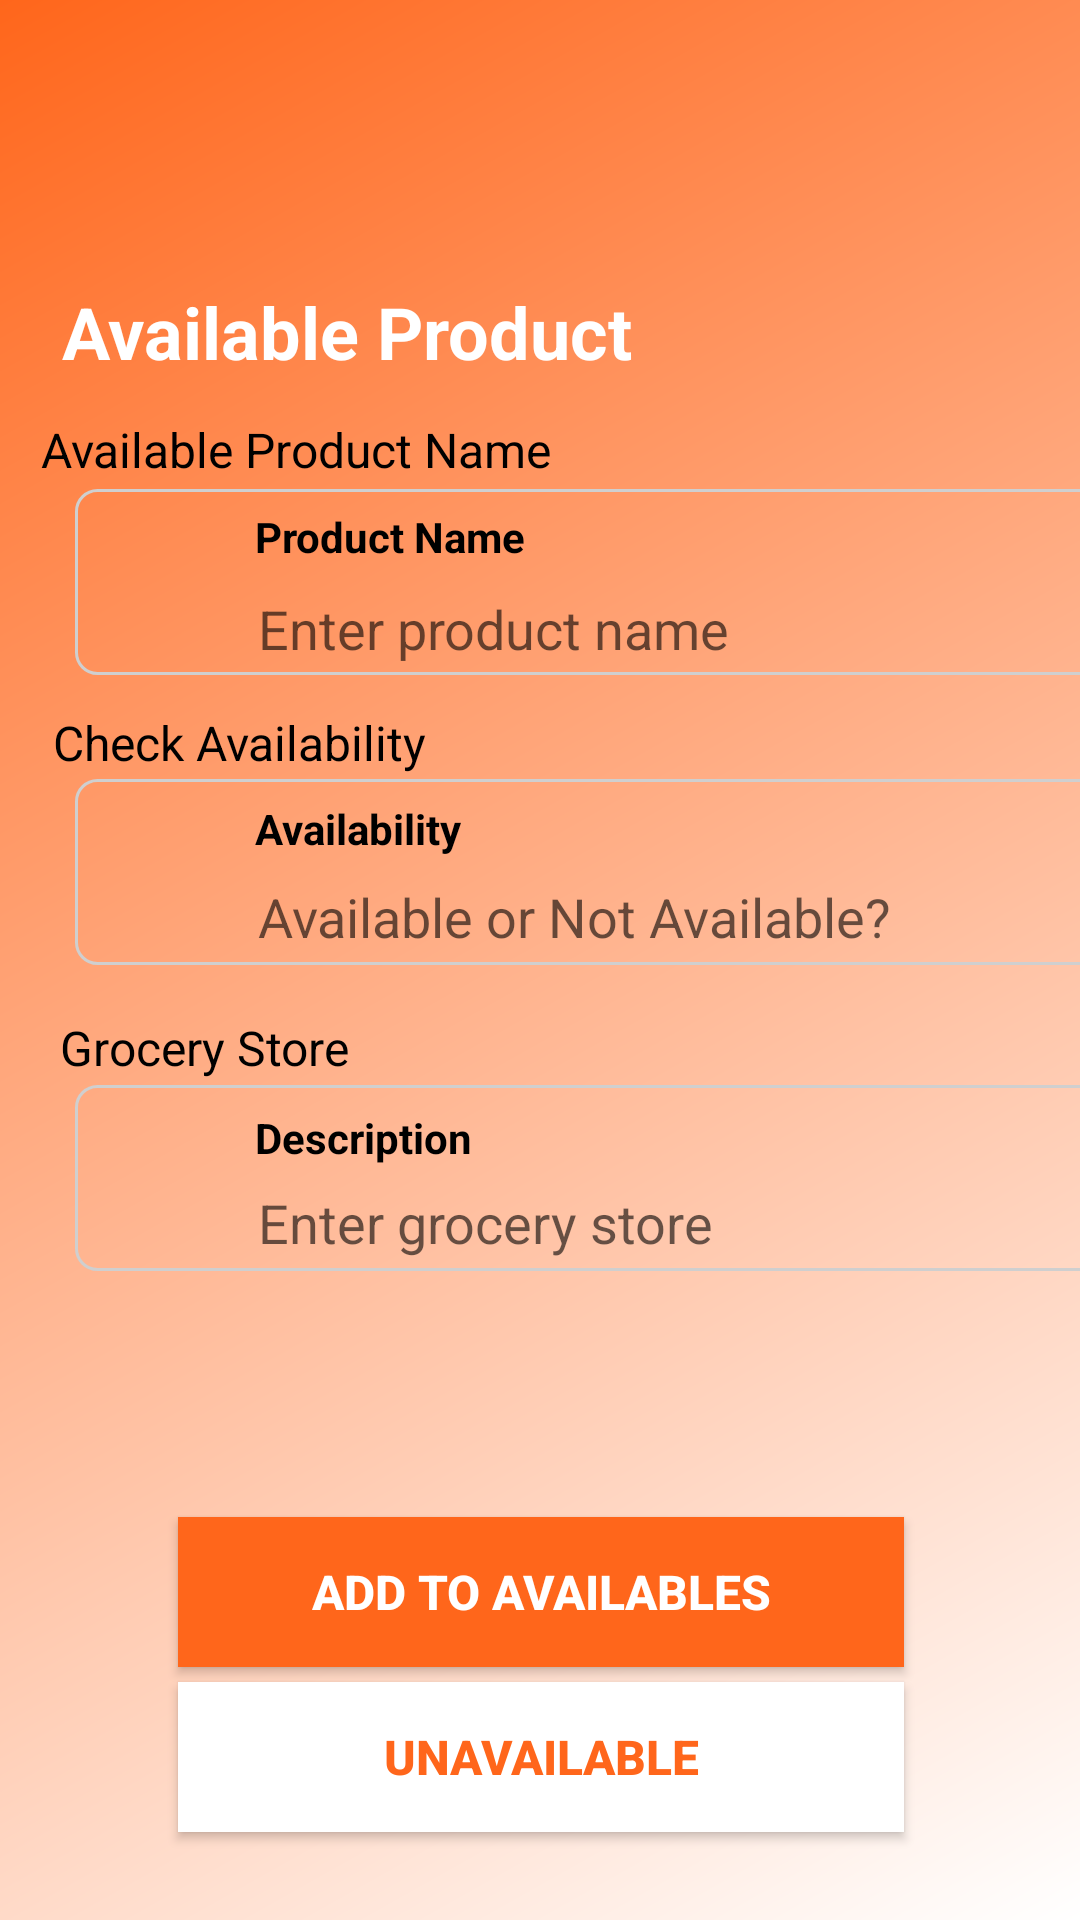

Produce the Android XML layout that renders to this screen, including the resource entries it uses.
<!-- AndroidManifest.xml: application theme Theme.Partial -->
<!-- res/layout/addingchecker.xml -->
<?xml version="1.0" encoding="utf-8"?>
<androidx.constraintlayout.widget.ConstraintLayout xmlns:android="http://schemas.android.com/apk/res/android"
    xmlns:app="http://schemas.android.com/apk/res-auto"
    xmlns:tools="http://schemas.android.com/tools"
    android:layout_width="match_parent"
    android:layout_height="match_parent"
    android:background="@drawable/optionpane"
    tools:context=".AddFeatureChecker">


    <View
        android:id="@+id/addCheckerToViewChecker"
        android:layout_width="30dp"
        android:layout_height="30dp"
        android:background="@drawable/arrow_back"
        app:layout_constraintBottom_toBottomOf="parent"
        app:layout_constraintEnd_toEndOf="parent"
        app:layout_constraintHorizontal_bias="0.07"
        app:layout_constraintStart_toStartOf="parent"
        app:layout_constraintTop_toTopOf="parent"
        app:layout_constraintVertical_bias="0.068" />

    <RelativeLayout
        android:id="@+id/grname"
        android:layout_width="match_parent"
        android:layout_height="68dp"
        app:layout_constraintBottom_toBottomOf="parent"
        app:layout_constraintEnd_toEndOf="parent"
        app:layout_constraintHorizontal_bias="0.0"
        app:layout_constraintStart_toStartOf="parent"
        app:layout_constraintTop_toTopOf="parent"
        app:layout_constraintVertical_bias="0.249">

    </RelativeLayout>

    <RelativeLayout
        android:id="@+id/grname1"
        android:layout_width="match_parent"
        android:layout_height="68dp"
        app:layout_constraintBottom_toBottomOf="parent"
        app:layout_constraintEnd_toEndOf="parent"
        app:layout_constraintHorizontal_bias="1.0"
        app:layout_constraintStart_toStartOf="parent"
        app:layout_constraintTop_toTopOf="parent"
        app:layout_constraintVertical_bias="0.417">


    </RelativeLayout>

    <RelativeLayout
        android:id="@+id/grname2"
        android:layout_width="match_parent"
        android:layout_height="68dp"
        app:layout_constraintBottom_toBottomOf="parent"
        app:layout_constraintEnd_toEndOf="parent"
        app:layout_constraintHorizontal_bias="1.0"
        app:layout_constraintStart_toStartOf="parent"
        app:layout_constraintTop_toTopOf="parent"
        app:layout_constraintVertical_bias="0.595">

    </RelativeLayout>

    <EditText
        android:id="@+id/productAvailable"
        android:layout_width="293dp"
        android:layout_height="46dp"
        android:layout_marginStart="82dp"
        android:layout_marginTop="22dp"
        android:backgroundTint="@android:color/transparent"
        android:ems="10"
        android:hint="Available or Not Available?"
        android:inputType="text"
        android:textColor="@color/black"
        app:layout_constraintBottom_toBottomOf="parent"
        app:layout_constraintEnd_toEndOf="parent"
        app:layout_constraintHorizontal_bias="0.0"
        app:layout_constraintStart_toStartOf="parent"
        app:layout_constraintTop_toTopOf="parent"
        app:layout_constraintVertical_bias="0.453" />

    <TextView
        android:id="@+id/checkerPageTitle"
        android:layout_width="wrap_content"
        android:layout_height="wrap_content"
        android:text="Available Product"
        android:textColor="@color/white"
        android:textSize="24dp"
        android:textStyle="bold"
        app:layout_constraintBottom_toBottomOf="parent"
        app:layout_constraintEnd_toEndOf="parent"
        app:layout_constraintHorizontal_bias="0.122"
        app:layout_constraintStart_toStartOf="parent"
        app:layout_constraintTop_toTopOf="parent"
        app:layout_constraintVertical_bias="0.155" />

    <TextView
        android:id="@+id/textView5"
        android:layout_width="wrap_content"
        android:layout_height="wrap_content"
        android:layout_marginStart="85dp"
        android:layout_marginTop="5dp"
        android:text="Description"
        android:textColor="@color/black"
        android:textSize="14dp"
        android:textStyle="bold"
        app:layout_constraintBottom_toBottomOf="parent"
        app:layout_constraintEnd_toEndOf="parent"
        app:layout_constraintHorizontal_bias="0.0"
        app:layout_constraintStart_toStartOf="parent"
        app:layout_constraintTop_toTopOf="parent"
        app:layout_constraintVertical_bias="0.592" />

    <EditText
        android:id="@+id/productStoreAvailable"
        android:layout_width="293dp"
        android:layout_height="46dp"
        android:layout_marginStart="82dp"
        android:layout_marginTop="22dp"
        android:backgroundTint="@android:color/transparent"
        android:ems="10"
        android:hint="Enter grocery store"
        android:inputType="textPersonName"
        app:layout_constraintBottom_toBottomOf="parent"
        app:layout_constraintEnd_toEndOf="parent"
        app:layout_constraintHorizontal_bias="0.0"
        app:layout_constraintStart_toStartOf="parent"
        app:layout_constraintTop_toTopOf="parent"
        app:layout_constraintVertical_bias="0.631" />

    <TextView
        android:id="@+id/textView4"
        android:layout_width="wrap_content"
        android:layout_height="wrap_content"
        android:layout_marginStart="85dp"
        android:layout_marginTop="5dp"
        android:text="Availability"
        android:textColor="@color/black"
        android:textSize="14dp"
        android:textStyle="bold"
        app:layout_constraintBottom_toBottomOf="parent"
        app:layout_constraintEnd_toEndOf="parent"
        app:layout_constraintHorizontal_bias="0.0"
        app:layout_constraintStart_toStartOf="parent"
        app:layout_constraintTop_toTopOf="parent"
        app:layout_constraintVertical_bias="0.425" />

    <EditText
        android:id="@+id/productName"
        android:layout_width="293dp"
        android:layout_height="46dp"
        android:layout_marginStart="82dp"
        android:layout_marginTop="22dp"
        android:backgroundTint="@android:color/transparent"
        android:ems="10"
        android:hint="Enter product name"
        android:inputType="textPersonName"
        android:textColor="@color/black"
        app:layout_constraintBottom_toBottomOf="parent"
        app:layout_constraintEnd_toEndOf="parent"
        app:layout_constraintHorizontal_bias="0.0"
        app:layout_constraintStart_toStartOf="parent"
        app:layout_constraintTop_toTopOf="parent"
        app:layout_constraintVertical_bias="0.285" />

    <TextView
        android:id="@+id/textView3"
        android:layout_width="wrap_content"
        android:layout_height="wrap_content"
        android:layout_marginStart="85dp"
        android:layout_marginTop="5dp"
        android:text="Product Name"
        android:textColor="@color/black"
        android:textSize="14dp"
        android:textStyle="bold"
        app:layout_constraintBottom_toBottomOf="parent"
        app:layout_constraintEnd_toEndOf="parent"
        app:layout_constraintHorizontal_bias="0.0"
        app:layout_constraintStart_toStartOf="parent"
        app:layout_constraintTop_toTopOf="parent"
        app:layout_constraintVertical_bias="0.267" />

    <View
        android:id="@+id/rect"
        android:layout_width="360dp"
        android:layout_height="62dp"
        android:layout_marginStart="25dp"
        android:background="@drawable/gray_rect"
        app:layout_constraintBottom_toBottomOf="parent"
        app:layout_constraintEnd_toEndOf="parent"
        app:layout_constraintHorizontal_bias="0.0"
        app:layout_constraintStart_toStartOf="parent"
        app:layout_constraintTop_toTopOf="parent"
        app:layout_constraintVertical_bias="0.282" />

    <View
        android:id="@+id/rect2"
        android:layout_width="360dp"
        android:layout_height="62dp"
        android:layout_marginStart="25dp"
        android:background="@drawable/gray_rect"
        app:layout_constraintBottom_toBottomOf="parent"
        app:layout_constraintEnd_toEndOf="parent"
        app:layout_constraintHorizontal_bias="0.0"
        app:layout_constraintStart_toStartOf="parent"
        app:layout_constraintTop_toTopOf="parent"
        app:layout_constraintVertical_bias="0.449" />

    <View
        android:id="@+id/rect3"
        android:layout_width="360dp"
        android:layout_height="62dp"
        android:layout_marginStart="25dp"
        android:background="@drawable/gray_rect"
        app:layout_constraintBottom_toBottomOf="parent"
        app:layout_constraintEnd_toEndOf="parent"
        app:layout_constraintHorizontal_bias="0.0"
        app:layout_constraintStart_toStartOf="parent"
        app:layout_constraintTop_toTopOf="parent"
        app:layout_constraintVertical_bias="0.626" />

    <TextView
        android:id="@+id/tv3"
        android:layout_width="wrap_content"
        android:layout_height="wrap_content"
        android:text="Grocery Store"
        android:textColor="@color/black"
        android:textSize="16dp"

        app:layout_constraintBottom_toBottomOf="parent"
        app:layout_constraintEnd_toEndOf="parent"
        app:layout_constraintHorizontal_bias="0.076"
        app:layout_constraintStart_toStartOf="parent"
        app:layout_constraintTop_toTopOf="parent"
        app:layout_constraintVertical_bias="0.547" />

    <TextView
        android:id="@+id/tv"
        android:layout_width="wrap_content"
        android:layout_height="wrap_content"
        android:text="Check Availability"
        android:textColor="@color/black"
        android:textSize="16dp"

        app:layout_constraintBottom_toBottomOf="parent"
        app:layout_constraintEnd_toEndOf="parent"
        app:layout_constraintHorizontal_bias="0.075"
        app:layout_constraintStart_toStartOf="parent"
        app:layout_constraintTop_toTopOf="parent"
        app:layout_constraintVertical_bias="0.383" />

    <TextView
        android:id="@+id/tv2"
        android:layout_width="wrap_content"
        android:layout_height="wrap_content"
        android:text="Available Product Name"
        android:textColor="@color/black"
        android:textSize="16dp"

        app:layout_constraintBottom_toBottomOf="parent"
        app:layout_constraintEnd_toEndOf="parent"
        app:layout_constraintHorizontal_bias="0.072"
        app:layout_constraintStart_toStartOf="parent"
        app:layout_constraintTop_toTopOf="parent"
        app:layout_constraintVertical_bias="0.225" />

    <androidx.appcompat.widget.AppCompatButton
        android:id="@+id/btnAddChecker"
        android:layout_width="242dp"
        android:layout_height="50dp"
        android:background="@color/legitorange"
        android:text="Add to Availables"
        android:textColor="@android:color/white"
        android:textSize="16dp"
        android:textStyle="bold"
        app:layout_constraintBottom_toBottomOf="parent"
        app:layout_constraintEnd_toEndOf="parent"
        app:layout_constraintHorizontal_bias="0.502"
        app:layout_constraintStart_toStartOf="parent"
        app:layout_constraintTop_toTopOf="parent"
        app:layout_constraintVertical_bias="0.857" />

    <androidx.appcompat.widget.AppCompatButton
        android:id="@+id/btnDeleteChecker"
        android:layout_width="242dp"
        android:layout_height="50dp"
        android:background="@color/white"
        android:text="Unavailable"
        android:textColor="@color/legitorange"
        android:textSize="16dp"
        android:textStyle="bold"
        app:layout_constraintBottom_toBottomOf="parent"
        app:layout_constraintEnd_toEndOf="parent"
        app:layout_constraintHorizontal_bias="0.502"
        app:layout_constraintStart_toStartOf="parent"
        app:layout_constraintTop_toTopOf="parent"
        app:layout_constraintVertical_bias="0.95" />
</androidx.constraintlayout.widget.ConstraintLayout>
<!-- resources referenced by this layout -->
<resources>
  <color name="black">#FF000000</color>
  <color name="legitorange">#FF661B</color>
  <color name="white">#FFFFFFFF</color>
  <!-- drawable gray_rect (drawable) -->
  <?xml version="1.0" encoding="utf-8"?>
  <shape xmlns:android="http://schemas.android.com/apk/res/android">
  
      <solid android:color="@android:color/transparent" />
      <stroke
          android:width="1dp"
          android:color="@color/grey" />
      <corners android:radius="7dp" />
  
  </shape>
  <!-- drawable optionpane (drawable) -->
  <shape xmlns:tools="http://schemas.android.com/tools"
      xmlns:android="http://schemas.android.com/apk/res/android"
      tools:ignore="ExtraText">
      <gradient
          android:startColor="#FF661B"
  
          android:endColor="#FFFFFF"
          android:angle="315"
          android:type="linear">
  
      </gradient>
  </shape>
  <style name="Theme.Partial" parent="Theme.MaterialComponents.DayNight.NoActionBar">
          
          <item name="colorPrimary">@color/white</item>
          <item name="colorPrimaryVariant">@color/legitorange</item>
          <item name="colorOnPrimary">@color/orange</item>
          
          <item name="colorSecondary">@color/white</item>
          <item name="colorSecondaryVariant">@color/orange</item>
          <item name="colorOnSecondary">@color/white</item>
          
          <item name="android:statusBarColor">?attr/colorPrimaryVariant</item>
          
      </style>
  <color name="grey">#CFCFCF</color>
  <color name="orange">#F61A08</color>
</resources>
